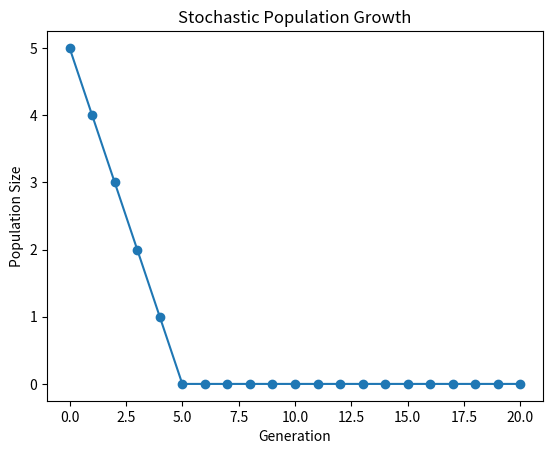

Recreate this plot in Python.
import matplotlib.pyplot as plt
import random

def simulate_population_growth(initial_population, num_generations, reproduction_probability):
    """
    Simulates population growth over multiple generations with a stochastic process.

    Parameters:
    - initial_population (int): The initial size of the population.
    - num_generations (int): The number of generations to simulate.
    - reproduction_probability (float): The probability of an individual reproducing in each generation.

    Returns:
    - list: List containing the population size for each generation.
    """
     # Initialize the population with the given initial size
    population = [initial_population]

    # Iterate over each generation
    for i in range(num_generations):
        new_population = 0

        # Simulate reproduction for each individual in the current generation
        for j in range(population[-1]):
            # Check if the individual reproduces based on the given probability
            if random.uniform(0, 1) < reproduction_probability:
                new_population += 1 # Increment the count of reproducing individuals

        # Update the population for the next generation
        population.append(new_population)

    return population

def plot_population_growth(population):
    """
    Plots the population growth over generations.

    Parameters:
    - population (list): List containing the population size for each generation.
    """
    generations = range(len(population))
    plt.plot(generations, population, marker='o')
    plt.xlabel('Generation')
    plt.ylabel('Population Size')
    plt.title('Stochastic Population Growth')
    plt.show()

# Parameters
initial_population = 5
num_generations = 20
reproduction_probability = 0.8

# Simulate population growth
population_history = simulate_population_growth(initial_population, num_generations, reproduction_probability)
print(population_history)
# Plot the results
plot_population_growth(population_history)
